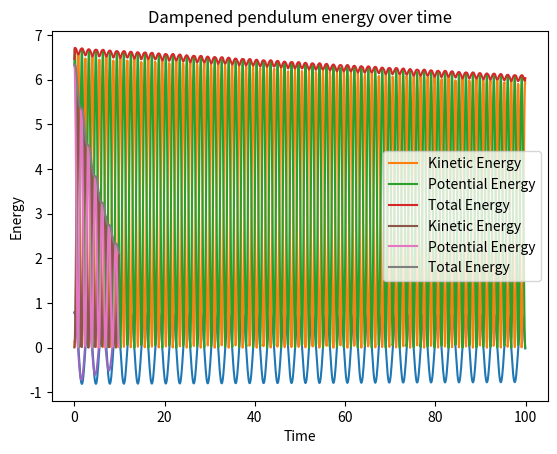

Here is the Python script that generated this plot:
import numpy as np 
import scipy.integrate
import matplotlib.pyplot as plt

class Pendulum():

	def __init__(self, L=1, M=1, G=9.81):
		self.L = L
		self.M = M
		self.G = G
		self._solved = False

	def __call__(self, t, y):
		"""Returns the RHS of the differential equations."""
		dtheta = y[1]
		domega = -self.G/self.L * np.sin(y[0])
		return (dtheta, domega)

	def solve(self, y0, T, dt, angles = "rad"):
		"""Solves the differential equations."""
		if angles == "deg":
			y0 = np.radians(y0)
		elif angles != "deg" and angles != "rad":
			raise ValueError("Angles must be in degrees or radians")
		self.sol = scipy.integrate.solve_ivp(self, (0,T), y0, t_eval = np.arange(0,T,dt))
		self._solved = True

	@property 
	def t(self):
		if self._solved is True:
			return self.sol.t 

		else:
			raise AttributeError("Must solve the ODE first")

	@property 
	def theta(self):
		if self._solved is True:
			return self.sol.y[0] 

		else:
			raise AttributeError("Must solve the ODE first")

	@property 
	def omega(self):
		if self._solved is True:
			return self.sol.y[1] 

		else:
			raise AttributeError("Must solve the ODE first")
	
	@property
	def x(self):
		return self.L * np.sin(self.theta)

	@property 
	def y(self):
		return -self.L * np.cos(self.theta)

	@property
	def potential(self):
		return self.M * self.G * (p.y + self.L)

	@property
	def vx(self):
		return np.gradient(self.x, self.t)
	
	@property
	def vy(self):
		return np.gradient(self.y, self.t)
	
	@property 
	def kinetic(self):
		return 0.5 * self.M * (self.vx**2 + self.vy**2)

class DampenedPendulum(Pendulum):
	
	def __init__(self, B, L = 1, M = 1, G = 9.81):
		Pendulum.__init__(self, L, M, G)
		self.B = B 

	def __call__(self, t, y):
		dtheta = y[1]
		domega = -self.G/self.L * np.sin(y[0]) - self.B/self.M * y[1]
		return dtheta, domega


if __name__ == "__main__":

	p = Pendulum(2.2)
	p.solve((45,22.92), 100, 0.1, "deg")
	plt.plot(p.t, p.theta)
	plt.xlabel("Time")
	plt.ylabel("Motion")
	plt.title('Pendulum motion over time')
	plt.legend()
	plt.show()	
	plt.plot(p.t, p.kinetic, label = "Kinetic Energy")
	plt.plot(p.t, p.potential, label = "Potential Energy")
	plt.plot(p.t, p.kinetic + p.potential, label = "Total Energy")
	plt.xlabel("Time")
	plt.ylabel("Energy")
	plt.title("Pendulum energy over time")
	plt.legend()
	plt.show()	
	p = DampenedPendulum(B = 0.11, L = 2.2)
	p.solve((np.pi/4, 0.1), 10, 0.1)
	plt.plot(p.t, p.theta)
	plt.show()
	plt.title("Dampened pendulum motion over time")
	plt.legend()
	plt.plot(p.t, p.kinetic, label = "Kinetic Energy")
	plt.plot(p.t, p.potential, label = "Potential Energy")
	plt.plot(p.t, p.kinetic + p.potential, label = "Total Energy")
	plt.xlabel("Time")
	plt.ylabel("Energy")
	plt.title("Dampened pendulum energy over time")
	plt.legend()
	plt.show()
 	